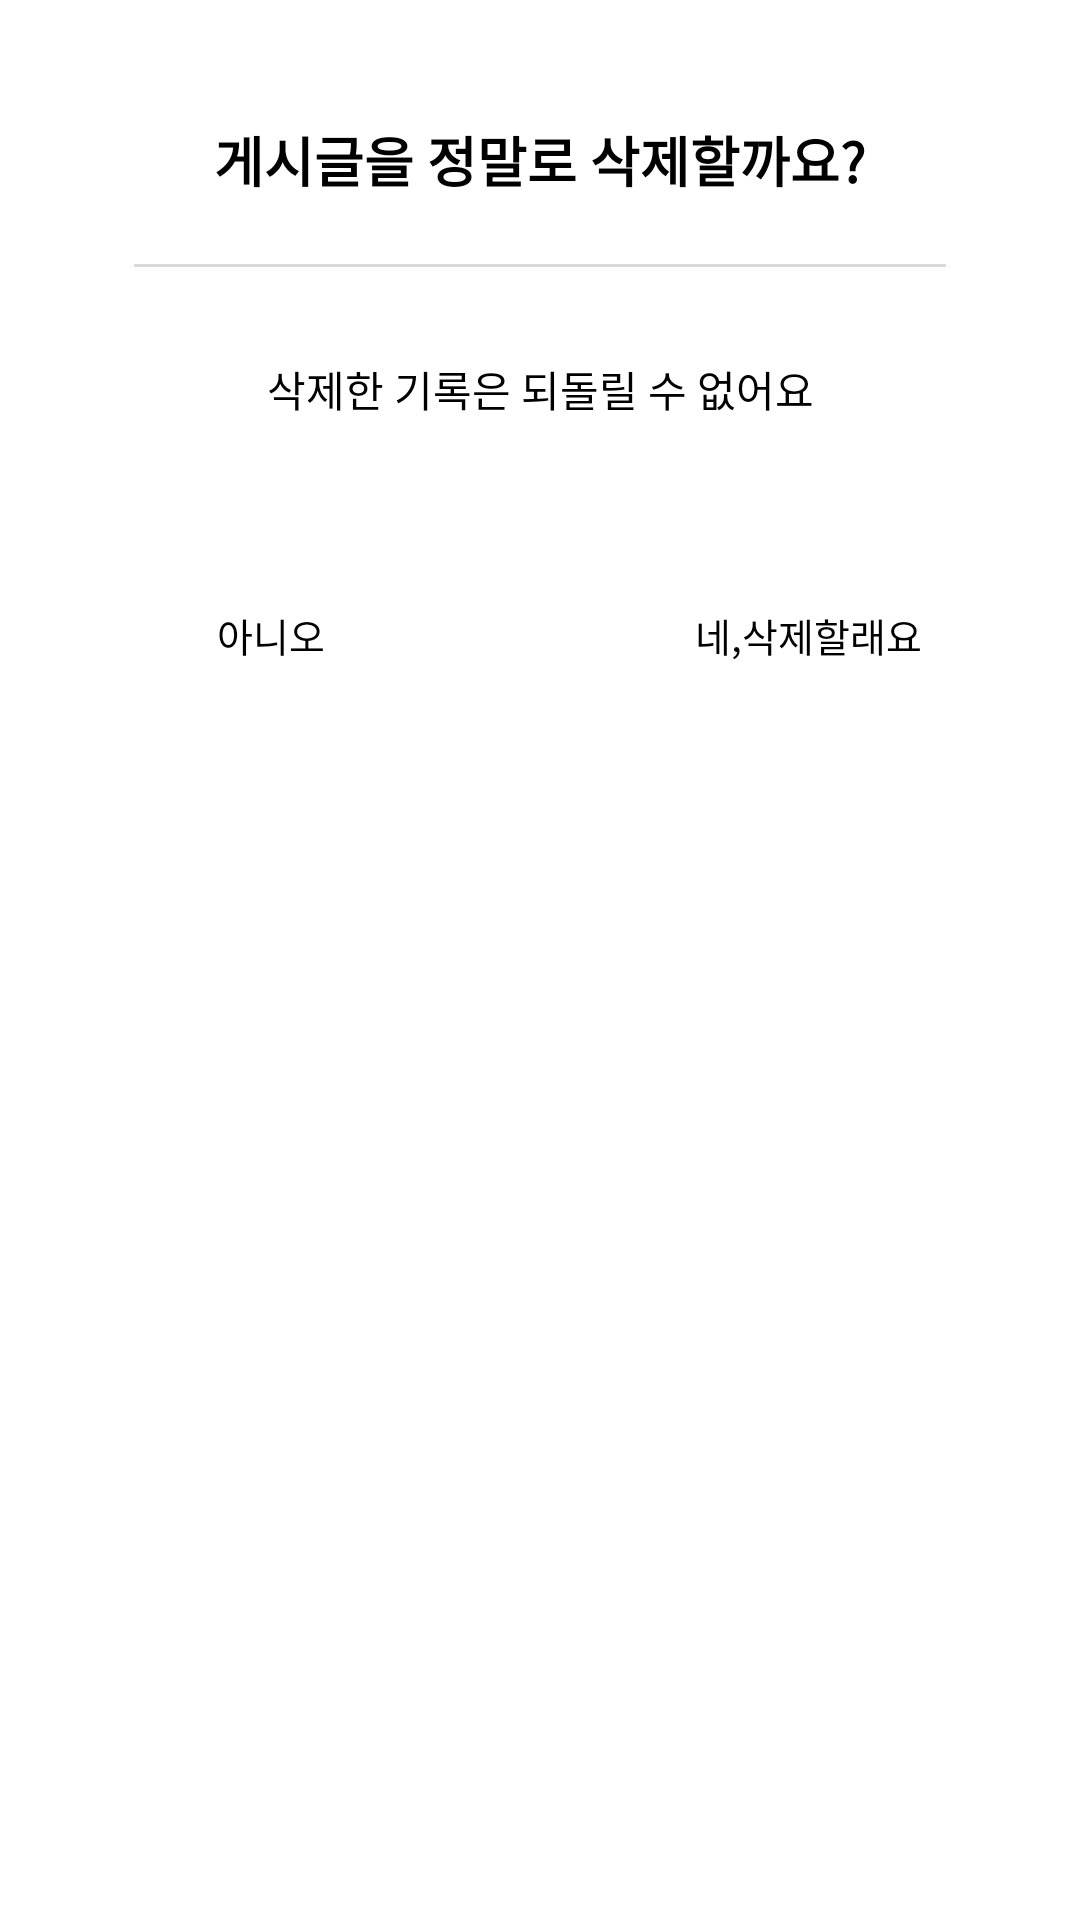

This screen was rendered from an Android layout file. Write that file and the resources it references.
<!-- AndroidManifest.xml: application theme Theme.TodayGym -->
<!-- res/layout/dialog_delete_post.xml -->
<?xml version="1.0" encoding="utf-8"?>
<androidx.constraintlayout.widget.ConstraintLayout xmlns:android="http://schemas.android.com/apk/res/android"
    android:layout_width="wrap_content"
    android:layout_height="wrap_content"
    xmlns:app="http://schemas.android.com/apk/res-auto"
    android:background="@drawable/dialog_box">

    <TextView
        android:id="@+id/tv_title"
        android:layout_width="wrap_content"
        android:layout_height="wrap_content"
        android:text="게시글을 정말로 삭제할까요?"
        android:textSize="18sp"
        android:fontFamily="@font/noto_sans"
        android:includeFontPadding="false"
        android:textFontWeight="700"
        android:textColor="@color/textBlack"
        app:layout_constraintTop_toTopOf="parent"
        app:layout_constraintStart_toStartOf="parent"
        app:layout_constraintEnd_toEndOf="parent"
        android:layout_marginTop="40dp"/>
    
    <ImageView
        android:layout_width="270.5dp"
        android:layout_height="1dp"
        android:layout_marginLeft="9.5dp"
        android:layout_marginRight="9.5dp"
        android:background="@color/viewBorder"
        app:layout_constraintTop_toBottomOf="@+id/tv_title"
        app:layout_constraintStart_toStartOf="parent"
        app:layout_constraintEnd_toEndOf="parent"
        android:layout_marginTop="21.65dp"/>

    <TextView
        android:layout_width="wrap_content"
        android:layout_height="wrap_content"
        android:text="삭제한 기록은 되돌릴 수 없어요"
        android:textColor="@color/textBlack"
        android:textSize="14sp"
        android:fontFamily="@font/noto_sans"
        android:includeFontPadding="false"
        android:textFontWeight="400"
        android:paddingBottom="123dp"
        app:layout_constraintTop_toBottomOf="@id/tv_title"
        android:layout_marginTop="53dp"
        app:layout_constraintStart_toStartOf="parent"
        app:layout_constraintEnd_toEndOf="parent"/>
    
    <TextView
        android:id="@+id/btn_no"
        android:layout_width="95dp"
        android:layout_height="35dp"
        android:text="아니오"
        android:textSize="13sp"
        android:textColor="@color/textBlack"
        android:fontFamily="@font/noto_sans"
        android:includeFontPadding="false"
        android:textFontWeight="400"
        android:background="@drawable/rectangle_radius20"
        android:backgroundTint="@color/btngrey"
        android:gravity="center"
        app:layout_constraintTop_toBottomOf="@id/tv_title"
        app:layout_constraintStart_toStartOf="parent"
        android:layout_marginTop="128dp"
        android:layout_marginBottom="32dp"
        android:layout_marginLeft="43dp"
        />

    <TextView
        android:id="@id/btn_yes"
        android:layout_width="95dp"
        android:layout_height="35dp"
        android:text="네,삭제할래요"
        android:textSize="13sp"
        android:textColor="@color/textBlack"
        android:fontFamily="@font/noto_sans"
        android:includeFontPadding="false"
        android:textFontWeight="400"
        android:background="@drawable/rectangle_radius20"
        android:backgroundTint="@color/btnblue"
        android:gravity="center"
        app:layout_constraintTop_toTopOf="@id/btn_no"
        app:layout_constraintEnd_toEndOf="parent"
        android:layout_marginRight="43dp"
        />


</androidx.constraintlayout.widget.ConstraintLayout>
<!-- resources referenced by this layout -->
<resources>
  <color name="btnblue">#8B9EFF</color>
  <color name="btngrey">#AEAEAE</color>
  <color name="textBlack">#000000</color>
  <color name="viewBorder">#D9D9D9</color>
  <!-- drawable dialog_box (drawable) -->
  <?xml version="1.0" encoding="utf-8"?>
  <shape xmlns:android="http://schemas.android.com/apk/res/android"
      android:shape="rectangle">
      <corners android:radius="18dp"/>
      <solid android:color="@color/white"/>
  </shape>
  <style name="Theme.TodayGym" parent="Theme.MaterialComponents.Light.NoActionBar">
          <item name="android:forceDarkAllowed" tools:targetApi="q">true</item>
          
          <item name="colorPrimary">@color/purple_500</item>
          <item name="colorPrimaryVariant">@color/purple_700</item>
          <item name="colorOnPrimary">@color/white</item>
          
          <item name="colorSecondary">@color/teal_200</item>
          <item name="colorSecondaryVariant">@color/teal_700</item>
          <item name="colorOnSecondary">@color/black</item>
          
          <item name="android:statusBarColor">?attr/colorPrimaryVariant</item>
          
          <item name="bottomSheetDialogTheme">@style/BottomSheetDialog</item>
      </style>
  <color name="white">#FFFFFFFF</color>
  <color name="purple_500">#FF6200EE</color>
  <color name="purple_700">#FF3700B3</color>
  <color name="teal_200">#FF03DAC5</color>
  <color name="teal_700">#FF018786</color>
  <color name="black">#FF000000</color>
  <style name="BottomSheetDialog" parent="@style/ThemeOverlay.MaterialComponents.BottomSheetDialog">
          <item name="bottomSheetStyle">@style/BottomSheet</item>
          <item name="android:colorBackground">@color/white</item>
      </style>
  <style name="BottomSheet" parent="Widget.MaterialComponents.BottomSheet.Modal">
          <item name="backgroundTint">@android:color/transparent</item>
      </style>
</resources>
